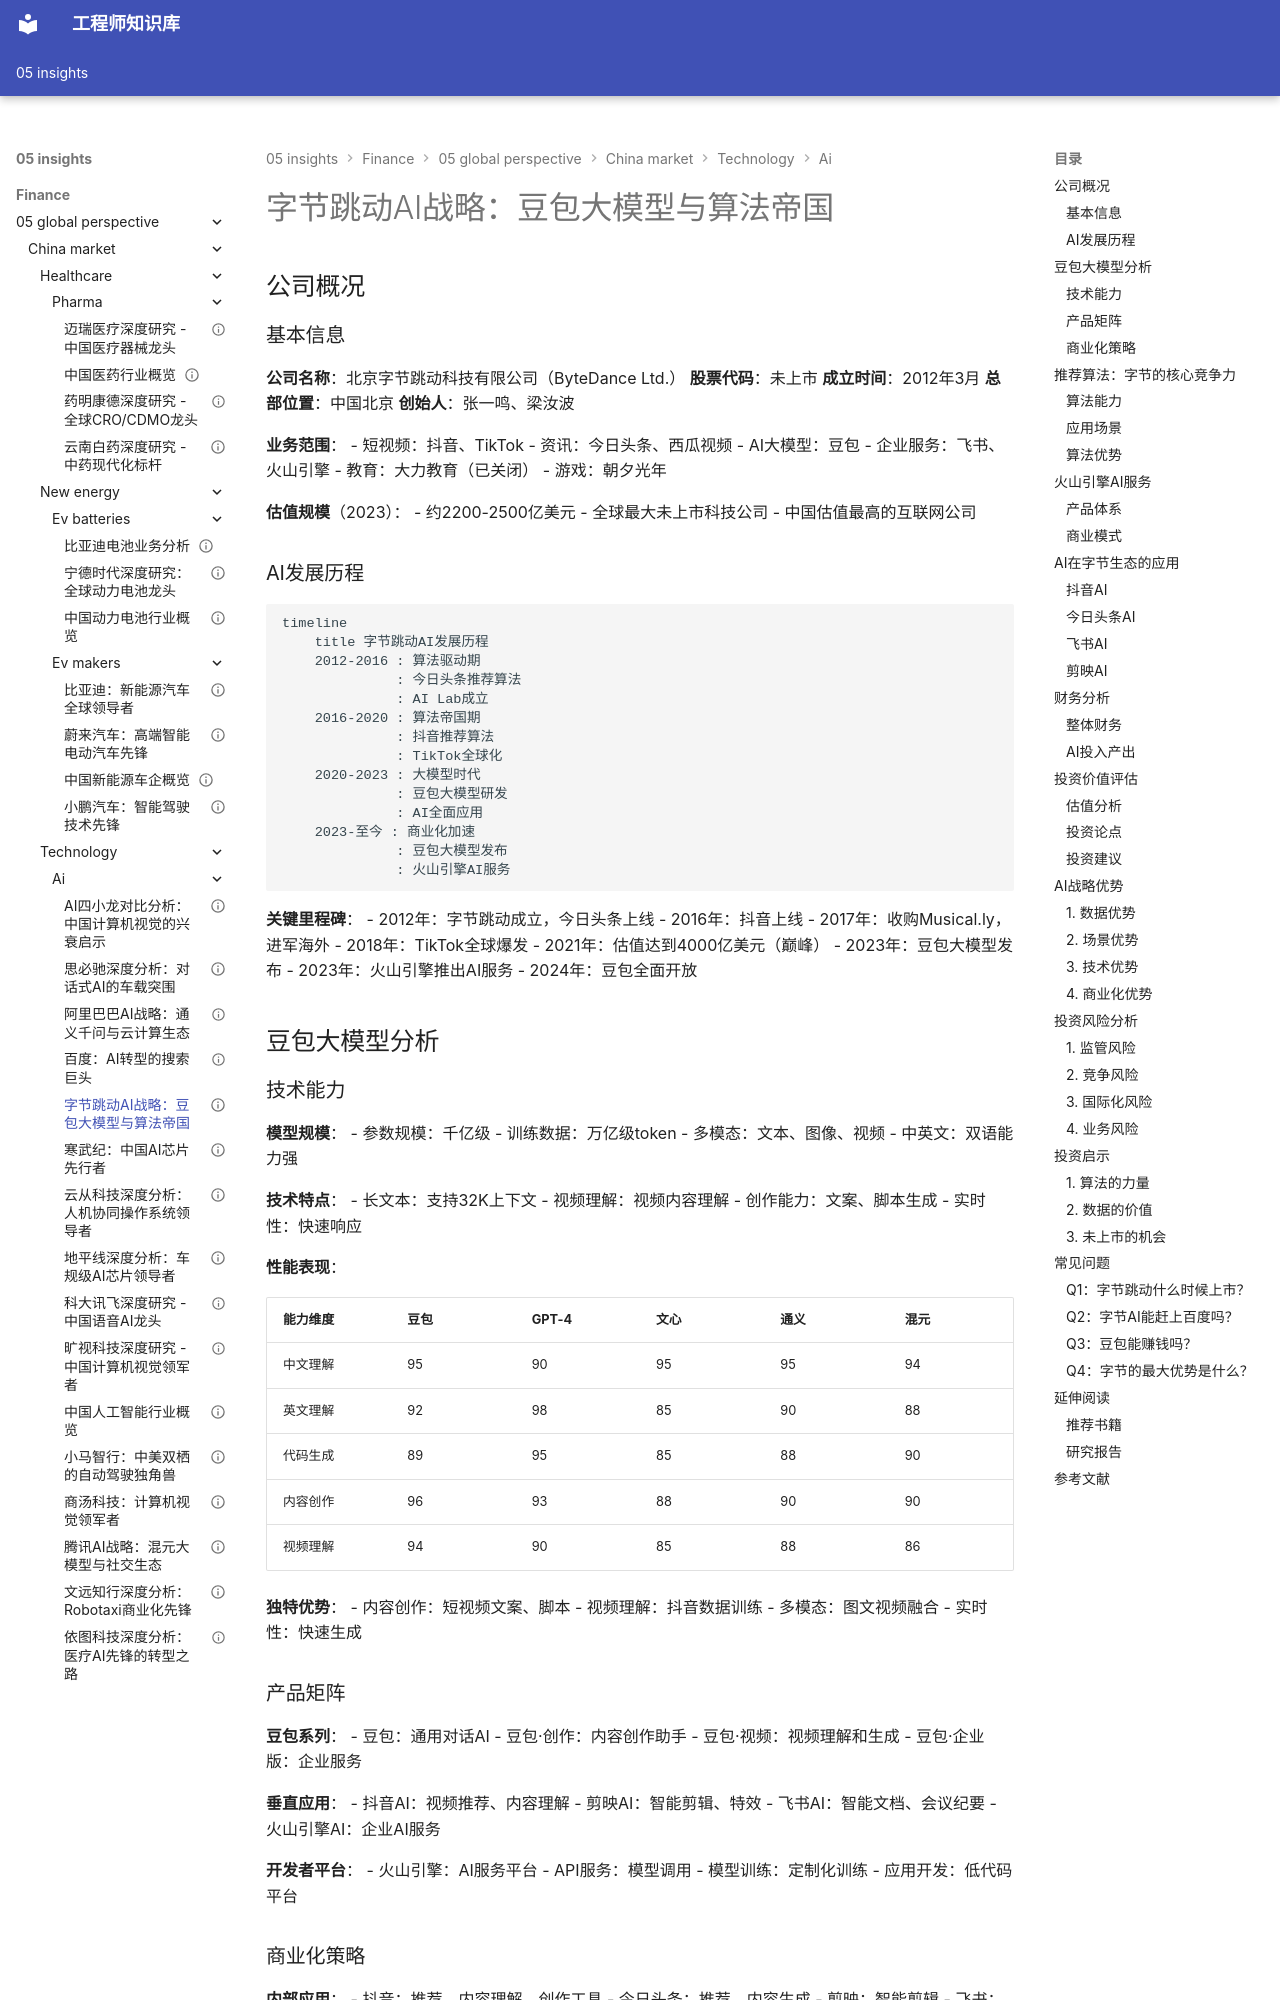

repository: Vuiora/knowledge-os · page: 05-insights/finance/05-global-perspective/china-market/technology/ai/bytedance-ai/index.html · generator: mkdocs

---
title: 字节跳动AI战略：豆包大模型与算法帝国
description: 深入分析字节跳动的AI布局、豆包大模型、推荐算法和投资价值
slug: bytedance-ai-analysis
domain: 金融洞察
module: 全球投资视角
content_type: case-study
skill_level: intermediate
tags:
- AI
- 中国市场
- 字节跳动
- 案例研究
- 大模型
- 推荐算法
prerequisites:
- 互联网行业基础
- AI技术理解
- 内容平台模式
related_contents:
- 百度AI分析
- 腾讯AI分析
- AI行业概览
estimated_time: 55
difficulty_score: 3
author: 金融知识体系
created_at: '2024-01-01'
updated_at: '2024-01-01'
version: '1.0'
language: zh-CN
status: published
is_featured: false
---

# 字节跳动AI战略：豆包大模型与算法帝国

## 公司概况

### 基本信息

**公司名称**：北京字节跳动科技有限公司（ByteDance Ltd.）
**股票代码**：未上市
**成立时间**：2012年3月
**总部位置**：中国北京
**创始人**：张一鸣、梁汝波

**业务范围**：
- 短视频：抖音、TikTok
- 资讯：今日头条、西瓜视频
- AI大模型：豆包
- 企业服务：飞书、火山引擎
- 教育：大力教育（已关闭）
- 游戏：朝夕光年

**估值规模**（2023）：
- 约2200-2500亿美元
- 全球最大未上市科技公司
- 中国估值最高的互联网公司

### AI发展历程

```mermaid
timeline
    title 字节跳动AI发展历程
    2012-2016 : 算法驱动期
              : 今日头条推荐算法
              : AI Lab成立
    2016-2020 : 算法帝国期
              : 抖音推荐算法
              : TikTok全球化
    2020-2023 : 大模型时代
              : 豆包大模型研发
              : AI全面应用
    2023-至今 : 商业化加速
              : 豆包大模型发布
              : 火山引擎AI服务
```

**关键里程碑**：
- 2012年：字节跳动成立，今日头条上线
- 2016年：抖音上线
- 2017年：收购Musical.ly，进军海外
- 2018年：TikTok全球爆发
- 2021年：估值达到4000亿美元（巅峰）
- 2023年：豆包大模型发布
- 2023年：火山引擎推出AI服务
- 2024年：豆包全面开放

## 豆包大模型分析
